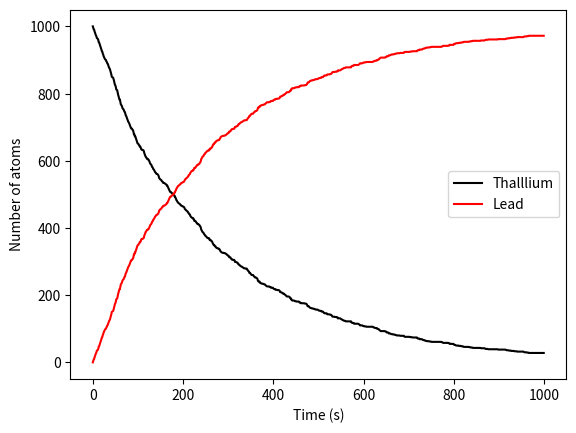

The script that saved this image:
from random import random
from numpy import arange
from matplotlib.pyplot import plot, xlabel, ylabel, show, legend

# Constants
NTl = 1000
NPb = 0
tau = 3.053*60
h = 1.0
p = 1 - 2**(-h/tau)
tmax = 1000

tpoints = arange(0.0, tmax, h)
Tlpoints = []
Pbpoints = []

for t in tpoints:
    Tlpoints.append(NTl)
    Pbpoints.append(NPb)


    decay = 0
    for i in range(NTl):
        if random() < p:
            decay += 1
    NTl -= decay
    NPb += decay

plot(tpoints, Tlpoints, 'k-', label='Thalllium')
plot(tpoints, Pbpoints, 'r-', label = 'Lead')
xlabel('Time (s)')
ylabel('Number of atoms')
legend()
show()
